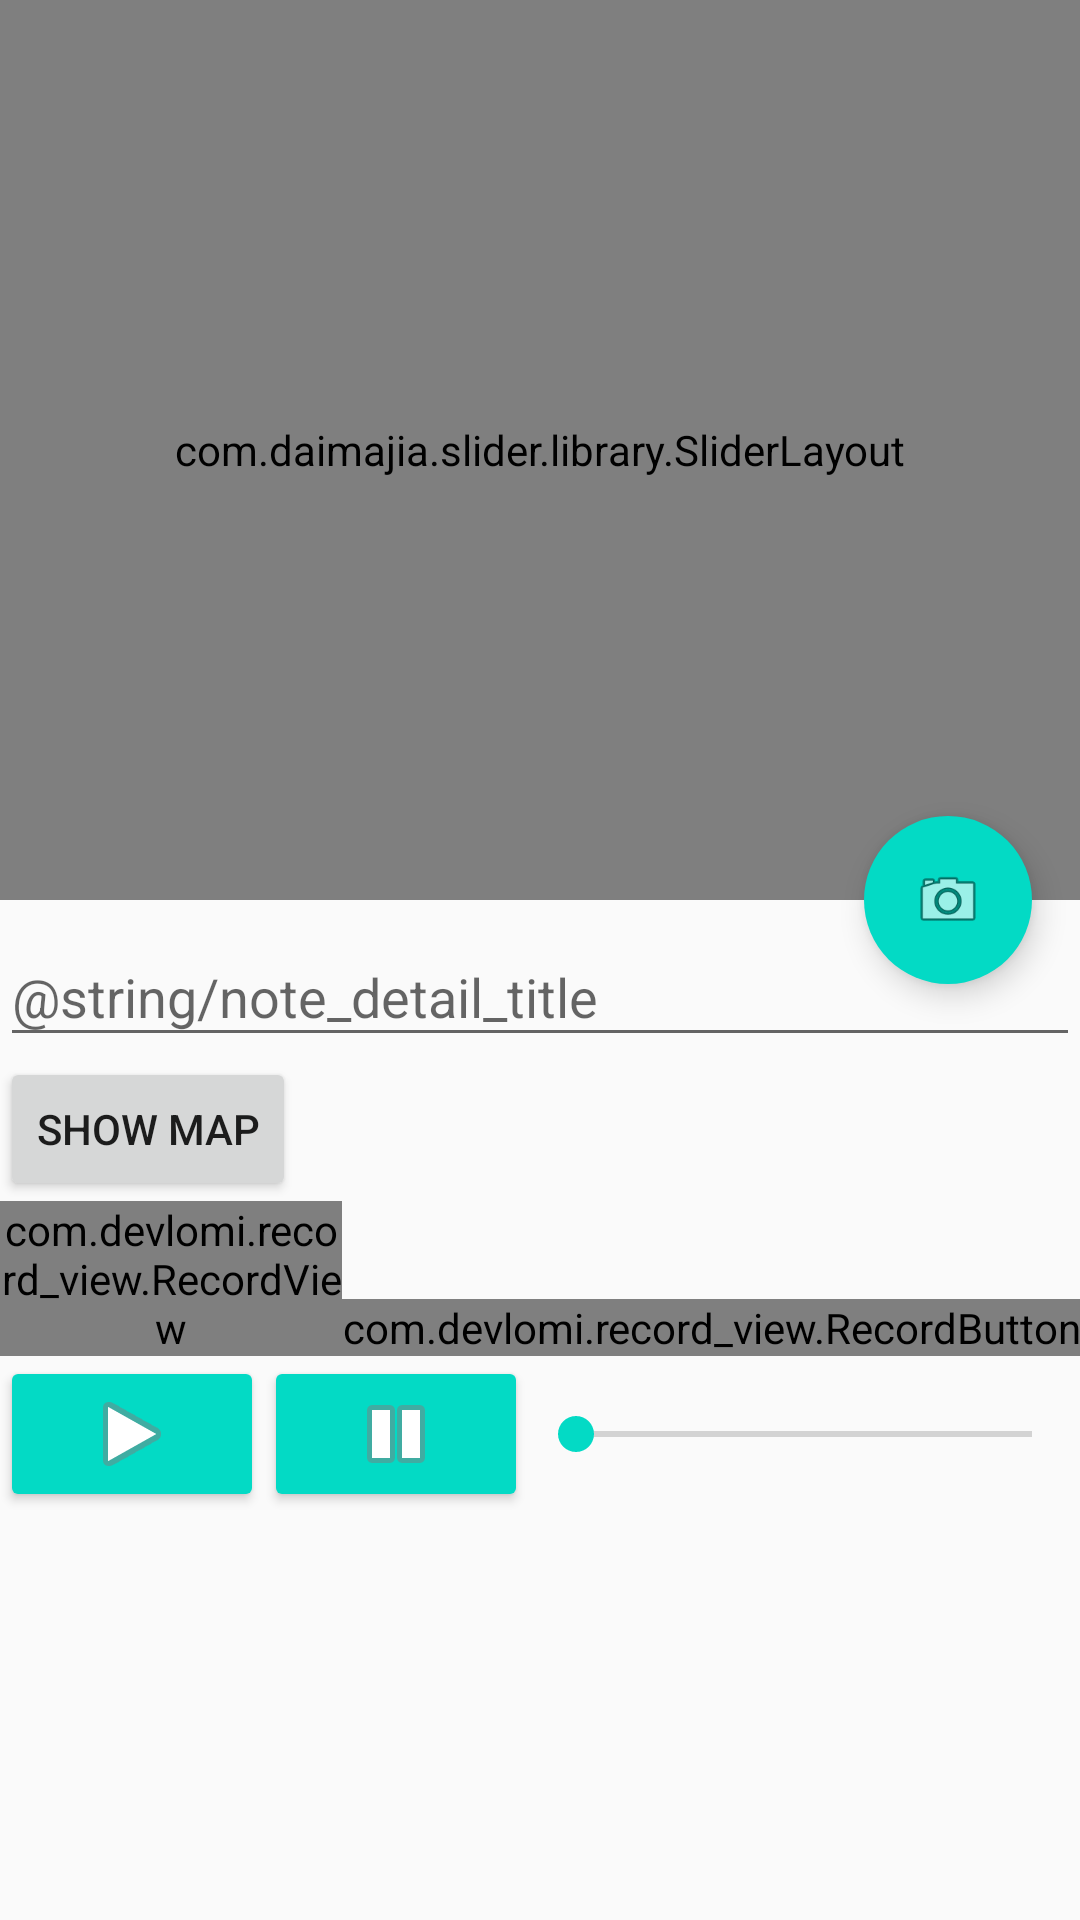

Produce the Android XML layout that renders to this screen, including the resource entries it uses.
<!-- AndroidManifest.xml: application theme AppTheme -->
<!-- res/layout/activity_note_detail.xml -->
<?xml version="1.0" encoding="utf-8"?>
<android.support.design.widget.CoordinatorLayout
    xmlns:android="http://schemas.android.com/apk/res/android"
    xmlns:app="http://schemas.android.com/apk/res-auto"
    android:layout_width="match_parent"
    android:layout_height="match_parent"
    android:fitsSystemWindows="true">

    <android.support.design.widget.AppBarLayout
        android:id="@+id/app_bar_layout"
        android:layout_width="match_parent"
        android:layout_height="wrap_content"
        android:theme="@style/Theme.AppCompat.Light.DarkActionBar"
        android:fitsSystemWindows="true">

        <android.support.design.widget.CollapsingToolbarLayout
            android:id="@+id/collapsing_toolbar"
            android:layout_width="match_parent"
            android:layout_height="match_parent"
            app:layout_scrollFlags="scroll|exitUntilCollapsed"
            app:contentScrim="?attr/colorPrimary"
            app:expandedTitleMarginStart="48dp"
            app:expandedTitleMarginEnd="64dp"
            android:fitsSystemWindows="true">

            <com.daimajia.slider.library.SliderLayout
                android:id="@+id/slider"
                android:layout_width="match_parent"
                android:layout_height="300dp"
                />

            <android.support.v7.widget.Toolbar
                android:id="@+id/toolbar"
                android:layout_width="match_parent"
                android:layout_height="?attr/actionBarSize"
                app:popupTheme="@style/ThemeOverlay.AppCompat.Light"
                app:layout_collapseMode="pin" />

        </android.support.design.widget.CollapsingToolbarLayout>

    </android.support.design.widget.AppBarLayout>

    <android.support.v4.widget.NestedScrollView
        android:id="@+id/scroll"
        android:layout_width="match_parent"
        android:layout_height="match_parent"
        android:clipToPadding="false"
        app:layout_behavior="@string/appbar_scrolling_view_behavior">

        <FrameLayout
            android:layout_width="match_parent"
            android:layout_height="wrap_content">

            <LinearLayout
                android:layout_width="match_parent"
                android:layout_height="wrap_content"
                android:orientation="vertical">


                <android.support.design.widget.TextInputLayout
                    android:layout_width="match_parent"
                    android:layout_height="wrap_content">

                    <android.support.design.widget.TextInputEditText
                        android:id="@+id/edtNoteTitle"
                        android:layout_width="match_parent"
                        android:layout_height="wrap_content"
                        android:hint="@string/note_detail_title"/>

                </android.support.design.widget.TextInputLayout>

                <Button
                    android:id="@+id/btnMap"
                    android:layout_width="wrap_content"
                    android:layout_height="wrap_content"
                    android:text="Show Map"
                    android:onClick="showMap" />

                <RelativeLayout xmlns:android="http://schemas.android.com/apk/res/android"
                    xmlns:app="http://schemas.android.com/apk/res-auto"
                    xmlns:tools="http://schemas.android.com/tools"
                    android:id="@+id/parent_layout"
                    android:layout_width="match_parent"
                    android:layout_height="match_parent"
                    tools:context="com.devlomi.recordview.MainActivity">
                    <com.devlomi.record_view.RecordView
                        android:id="@+id/recordView"
                        android:layout_width="match_parent"
                        android:layout_height="wrap_content"
                        android:layout_alignParentBottom="true"
                        android:layout_toLeftOf="@id/recordButton"
                        app:slide_to_cancel_arrow="@drawable/ic_keyboard_arrow_left"
                        app:slide_to_cancel_text="Slide To Cancel"
                        app:slide_to_cancel_margin_right="10dp"/>

                    <com.devlomi.record_view.RecordButton
                        android:id="@+id/recordButton"
                        android:layout_width="wrap_content"
                        android:layout_height="wrap_content"
                        android:layout_alignParentBottom="true"
                        android:layout_alignParentRight="true"
                        android:background="@drawable/bg_mic"
                        android:scaleType="centerInside"
                        app:src="@drawable/ic_mic_white"
                    />
                </RelativeLayout>
                
                <RelativeLayout
                    android:layout_width="match_parent"
                    android:layout_height="match_parent">
                    
                    <ImageButton style="@style/Widget.AppCompat.Button.Colored"
                        android:id="@+id/playButton"
                        android:layout_width="wrap_content"
                        android:layout_height="wrap_content"
                        android:src="@android:drawable/ic_media_play" />
                    <ImageButton style="@style/Widget.AppCompat.Button.Colored"
                        android:id="@+id/pauseButton"
                        android:layout_width="wrap_content"
                        android:layout_height="wrap_content"
                        android:src="@android:drawable/ic_media_pause"
                        android:layout_toRightOf="@id/playButton"/>

                    <android.support.v7.widget.AppCompatSeekBar
                        android:id="@+id/audioSeekBar"
                        android:layout_width="wrap_content"
                        android:layout_height="wrap_content"
                        android:layout_alignParentEnd="true"
                        android:layout_centerVertical="true"
                        android:layout_toRightOf="@id/pauseButton" />
                </RelativeLayout>

            </LinearLayout>

        </FrameLayout>

    </android.support.v4.widget.NestedScrollView>

    <android.support.design.widget.FloatingActionButton
        android:id="@+id/fabPhotos"
        app:layout_anchor="@id/app_bar_layout"
        app:layout_anchorGravity="bottom|right|end"
        style="@style/FabStyle"/>

</android.support.design.widget.CoordinatorLayout>
<!-- resources referenced by this layout -->
<resources>
  <style name="FabStyle">
          <item name="android:layout_width">wrap_content</item>
          <item name="android:layout_height">wrap_content</item>
          <item name="android:layout_margin">@dimen/spacing_large</item>
          <item name="android:src">@android:drawable/ic_menu_camera</item>
          <item name="borderWidth">0dp</item>
          <item name="elevation">6dp</item>
          <item name="pressedTranslationZ">12dp</item>
          <item name="rippleColor">@android:color/white</item>
      </style>
  <style name="AppTheme" parent="Theme.AppCompat.Light.DarkActionBar">
          
          <item name="colorPrimary">@color/colorPrimary</item>
          <item name="colorPrimaryDark">@color/colorPrimaryDark</item>
          <item name="colorAccent">@color/colorAccent</item>
      </style>
  <dimen name="spacing_large">16dp</dimen>
  <!-- not gathered from this repository: default colours our renderer supplied (Android Studio template values) -->
  <color name="colorPrimary">#FF6200EE</color>
  <color name="colorPrimaryDark">#FF3700B3</color>
  <color name="colorAccent">#FF03DAC5</color>
</resources>
